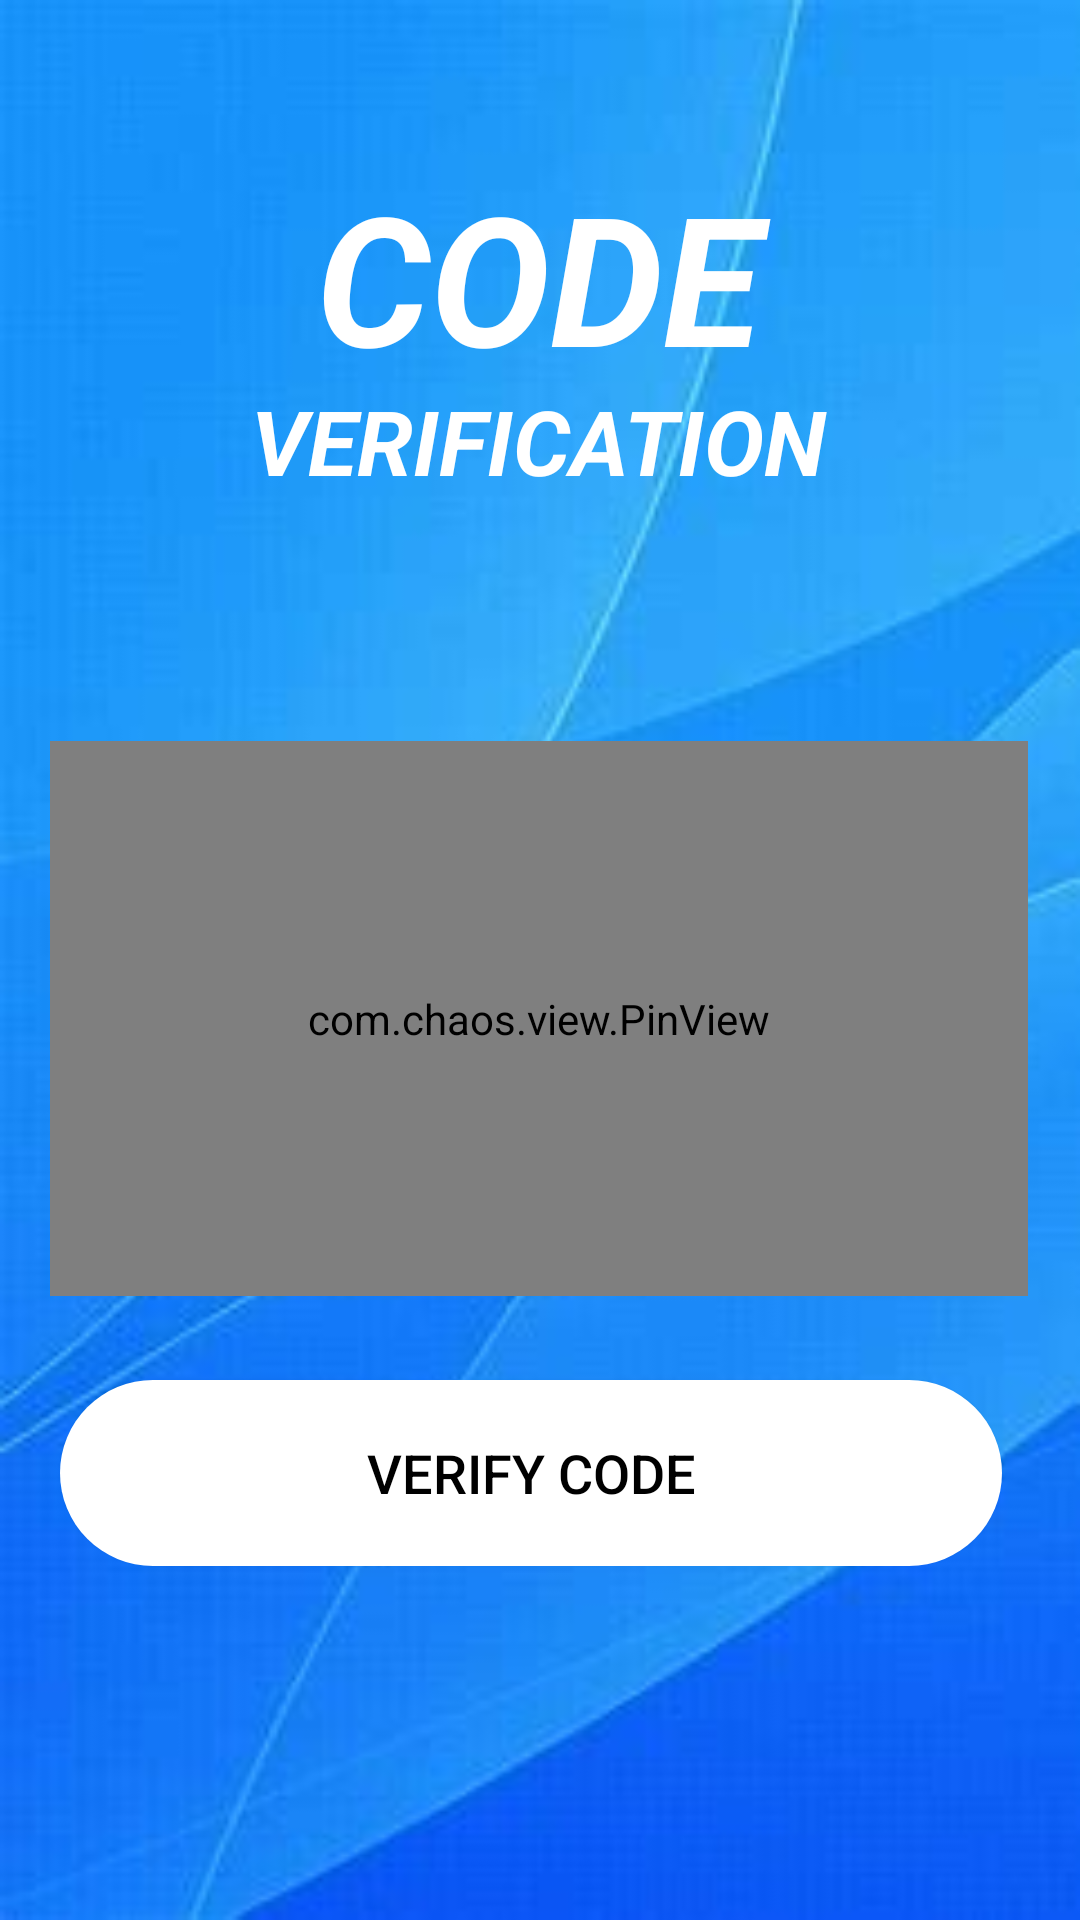

Android layout source for this screen:
<!-- AndroidManifest.xml: application theme AppTheme -->
<!-- res/layout/activity_verify_otp.xml -->
<?xml version="1.0" encoding="utf-8"?>
<androidx.constraintlayout.widget.ConstraintLayout xmlns:android="http://schemas.android.com/apk/res/android"
    xmlns:app="http://schemas.android.com/apk/res-auto"
    xmlns:tools="http://schemas.android.com/tools"
    android:layout_width="match_parent"
    android:layout_height="match_parent"
    android:background="@drawable/bg1"
    tools:context=".VerifyOtp">


    <TextView
        android:id="@+id/textView3"
        android:layout_width="178dp"
        android:layout_height="71dp"
        android:layout_gravity="center"
        android:layout_marginTop="60dp"
        android:includeFontPadding="false"
        android:text="Code"
        android:textAlignment="center"
        android:textAllCaps="true"
        android:textColor="@color/colorWhite"
        android:textSize="60sp"
        android:textStyle="bold|italic"
        app:layout_constraintEnd_toEndOf="parent"
        app:layout_constraintHorizontal_bias="0.497"
        app:layout_constraintStart_toStartOf="parent"
        app:layout_constraintTop_toTopOf="parent" />

    <TextView
        android:id="@+id/textView17"
        android:layout_width="253dp"
        android:layout_height="48dp"
        android:layout_gravity="center"
        android:includeFontPadding="false"
        android:text="Verification"
        android:textAlignment="center"
        android:textAllCaps="true"
        android:textColor="@color/colorWhite"
        android:textSize="30sp"
        android:textStyle="bold|italic"
        app:layout_constraintEnd_toEndOf="@+id/textView3"
        app:layout_constraintStart_toStartOf="@+id/textView3"
        app:layout_constraintTop_toBottomOf="@+id/textView3" />

    <com.chaos.view.PinView
        android:id="@+id/pin_view"
        style="@style/PinWidget.PinView"
        android:layout_width="326dp"
        android:layout_height="185dp"
        android:layout_gravity="center"
        android:layout_marginTop="68dp"
        android:cursorVisible="true"
        android:inputType="number"
        android:itemBackground="#65EAEAEA"
        app:cursorColor="@color/colorBlack"
        app:hideLineWhenFilled="true"
        app:itemCount="6"
        app:itemHeight="50dp"
        app:itemRadius="5dp"
        app:itemWidth="50dp"
        app:layout_constraintEnd_toEndOf="parent"
        app:layout_constraintHorizontal_bias="0.494"
        app:layout_constraintStart_toStartOf="parent"
        app:layout_constraintTop_toBottomOf="@+id/textView17"
        app:lineColor="@color/colorAccent"
        app:lineWidth="1dp" />

    <Button
        android:id="@+id/button16"
        android:layout_width="314dp"
        android:layout_height="62dp"
        android:layout_marginTop="28dp"
        android:background="@drawable/btn_bg"
        android:onClick="callNextScreenFromOTP"
        android:text="Verify Code"
        android:textColor="@color/colorBlack"
        android:textSize="18sp"
        android:transitionName="transition_OTP_screen"
        app:layout_constraintEnd_toEndOf="parent"
        app:layout_constraintHorizontal_bias="0.432"
        app:layout_constraintStart_toStartOf="parent"
        app:layout_constraintTop_toBottomOf="@+id/pin_view" />

</androidx.constraintlayout.widget.ConstraintLayout>
<!-- resources referenced by this layout -->
<resources>
  <color name="colorAccent">#4CAF50</color>
  <color name="colorBlack">#000000</color>
  <color name="colorWhite">#FFFFFF</color>
  <!-- drawable bg1: jpg bitmap (drawable-v24, 6921 bytes) -->
  <!-- drawable btn_bg (drawable-v24) -->
  <?xml version="1.0" encoding="utf-8"?>
  <shape xmlns:android="http://schemas.android.com/apk/res/android">
      <solid android:color="@color/colorWhite"/>
      <corners android:radius="60dp"/>
  </shape>
  <style name="AppTheme" parent="Theme.AppCompat.Light.DarkActionBar">
          
          <item name="colorPrimaryDark">@color/colorPrimaryDark</item>
      </style>
  <color name="colorPrimaryDark">#326264</color>
</resources>
